Run: headless pygame with SDL's dummy video driver; simulated clock (each Clock.tick advances the game by its frame time, no real sleeping); random seed 0; keys injected as events and as key.get_pressed() state; no mouse input.
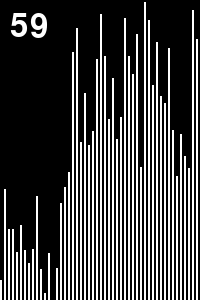
Frame 1 of 4 · flips 1–60 · no input
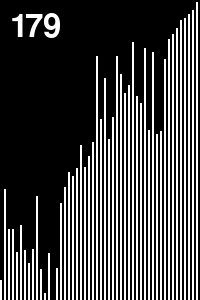
Frame 2 of 4 · flips 61–180 · tapped SPACE, RETURN · held RIGHT (→), D
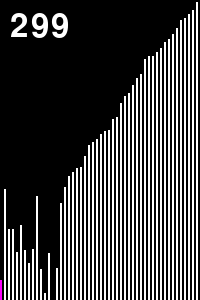
Frame 3 of 4 · flips 181–300 · held DOWN (↓), S
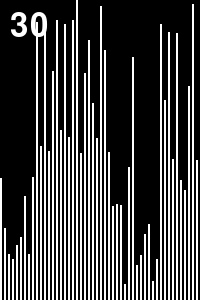
Frame 4 of 4 · flips 301–420 · held LEFT (←), A, UP (↑), W

The pygame program that drew these frames:

import pygame
import random
import time
import copy

# quick sort

arr_cnt = 50
screen_width = arr_cnt * 4
screen_height = 300
arr_stage = []

screen = pygame.display.set_mode((screen_width, screen_height)) 
clock = pygame.time.Clock()
gb = [0, 0]
BLUE  =  (  0,   0, 255)
BLACK  = (  0,   0,   0)
PURPLE = (255,   0, 255)
WHITE  = (255, 255, 255)
font = None
run = True

def partition(arr, l, h): 
    global arr_stage
    temp_arr = [copy.deepcopy(arr), 0]
    arr_stage.append(temp_arr)
    i = ( l - 1 ) 
    x = arr[h] 
  
    for j in range(l, h): 
        temp_arr = [copy.deepcopy(arr), x]
        arr_stage.append(temp_arr)
        if arr[j] <= x: 
            # increment index of smaller element 
            i = i + 1
            arr[i], arr[j] = arr[j], arr[i] 
    arr[i + 1], arr[h] = arr[h], arr[i + 1] 
    temp_arr = [copy.deepcopy(arr), x]
    arr_stage.append(temp_arr)
    return (i + 1) 
  
# Function to do Quick sort 
# arr[] --> Array to be sorted, 
# l  --> Starting index, 
# h  --> Ending index 
def quickSortIterative(arr, l, h): 
    global arr_stage
    temp_arr = [copy.deepcopy(arr), 0]
    arr_stage.append(temp_arr)
  
    # Create an auxiliary stack 
    size = h - l + 1
    stack = [0] * (size) 
  
    # initialize top of stack 
    top = -1
  
    # push initial values of l and h to stack 
    top = top + 1
    stack[top] = l 
    top = top + 1
    stack[top] = h 
  
    # Keep popping from stack while is not empty 
    while top >= 0: 
        temp_arr = [copy.deepcopy(arr), 0]
        arr_stage.append(temp_arr)
  
        # Pop h and l 
        h = stack[top] 
        top = top - 1
        l = stack[top] 
        top = top - 1
  
        # Set pivot element at its correct position in 
        # sorted array 
        p = partition( arr, l, h ) 
  
        # If there are elements on left side of pivot, 
        # then push left side to stack 
        if p-1 > l: 
            top = top + 1
            stack[top] = l 
            top = top + 1
            stack[top] = p - 1
  
        # If there are elements on right side of pivot, 
        # then push right side to stack 
        if p + 1 < h: 
            top = top + 1
            stack[top] = p + 1
            top = top + 1
            stack[top] = h 

        temp_arr = [copy.deepcopy(arr), p]
        arr_stage.append(temp_arr)

def drawArr(arr, selected) :
    for cnt in range(0, len(arr)) : 
        pos = [cnt*4, screen_height-arr[cnt], 2, arr[cnt]]
        if cnt == selected :
            pygame.draw.rect(screen, PURPLE, pos, 2)    
        else :
            pygame.draw.rect(screen, WHITE, pos, 2)

def basicScreen(count) : 
    text = font.render(str(count), True, WHITE)
    screen.blit(text, (10, 10))
    pygame.display.flip()
    clock.tick(500)

def resetArray() :
    arr = []
    for i in range(0, arr_cnt) :
        arr.append(random.randint(0, screen_height))
    return arr

def runGame() :
    global run, gb, arr_stage
    # Game Loop
    arr = []
    count = 0
    notEnd = False

    while run:
        for event in pygame.event.get():
            if event.type == pygame.QUIT:
                run = False

        if not notEnd :
            arr_stage = []
            arr = resetArray()
            start = time.time()
            quickSortIterative(arr, 0, len(arr)-1) 
            end = time.time()
            print("sorting time :: {}".format(end-start))
            print(len(arr_stage))
            count = 0

        screen.fill(pygame.color.Color(0, gb[0], gb[1]))
        drawArr(arr_stage[count][0], arr_stage[count][1])
        if count == len(arr_stage) - 1 :
            notEnd = False
            pygame.time.wait(1000)
        else :
            notEnd = True
        basicScreen(count)
        count+=1

    pygame.quit()

if __name__ == '__main__' :
    pygame.init() 
    pygame.display.set_caption("Hello, pygame!")

    sysfont = pygame.font.get_default_font()
    print('system font :', sysfont)

    t0 = time.time()
    font = pygame.font.SysFont(None, 48)
    print('time needed for Font creation :', time.time()-t0)
    runGame()
